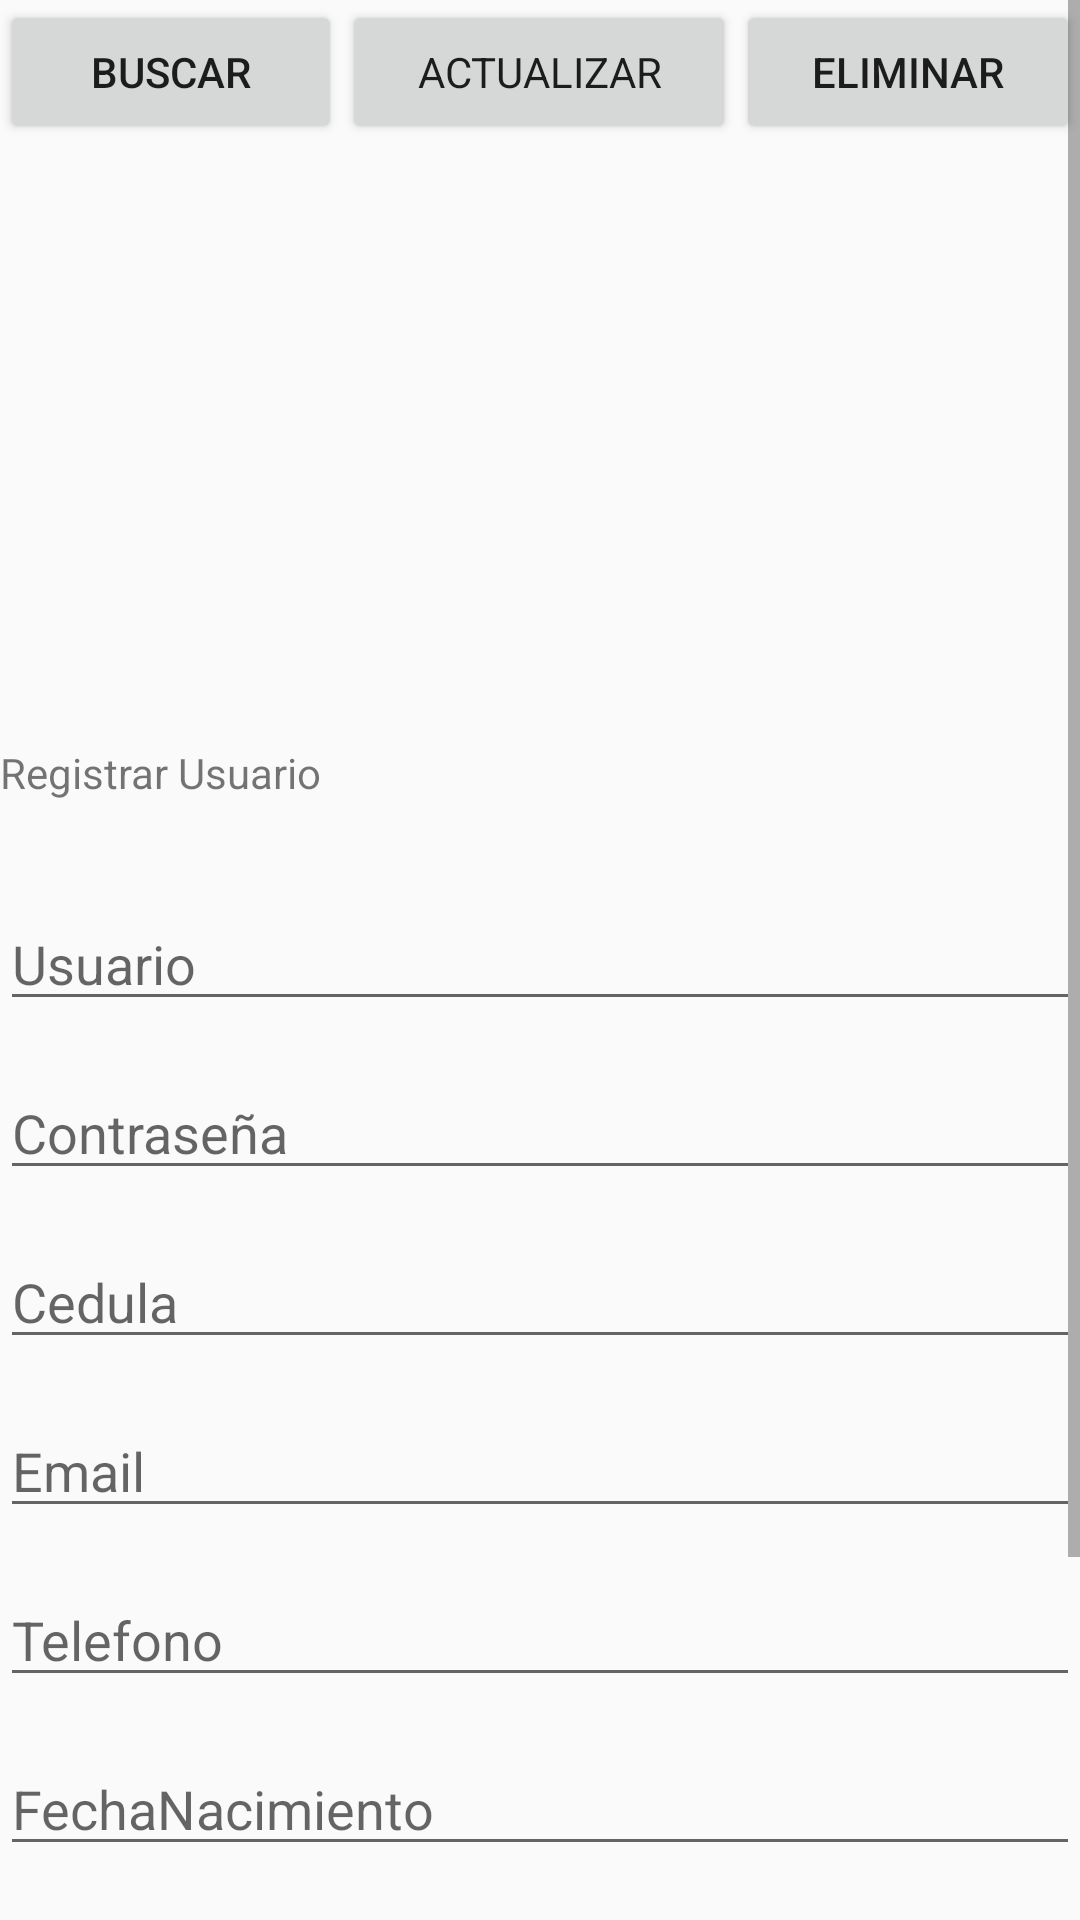

This screen was rendered from an Android layout file. Write that file and the resources it references.
<!-- AndroidManifest.xml: application theme Theme.Registrar -->
<!-- res/layout/activity_my_first_crud.xml -->
<?xml version="1.0" encoding="utf-8"?>
<android.support.constraint.ConstraintLayout xmlns:android="http://schemas.android.com/apk/res/android"
    xmlns:app="http://schemas.android.com/apk/res-auto"
    xmlns:tools="http://schemas.android.com/tools"
    android:layout_width="match_parent"
    android:layout_height="match_parent"
    tools:context=".MyFirstCRUD">

    <ScrollView
        android:layout_width="match_parent"
        android:layout_height="wrap_content"
        app:layout_constraintTop_toTopOf="parent">

        <LinearLayout
            android:layout_width="match_parent"
            android:layout_height="wrap_content"
            android:orientation="vertical">

            <LinearLayout
                android:layout_width="match_parent"
                android:layout_height="wrap_content"
                android:orientation="horizontal">

                <Button
                    android:id="@+id/btnBuscar"
                    android:layout_width="wrap_content"
                    android:layout_height="wrap_content"
                    android:layout_weight="1"
                    android:onClick="Buscar"
                    android:text="@string/btnBuscar" />

                <Button
                    android:id="@+id/btnActualizar"
                    style="@style/TextAppearance.AppCompat.Body1"
                    android:layout_width="wrap_content"
                    android:layout_height="wrap_content"
                    android:layout_weight="1"
                    android:onClick="Actualizar"
                    android:text="@string/btnActualizar" />


                <Button
                    android:id="@+id/btnEliminar"
                    style="@style/TextAppearance.AppCompat.Body2"
                    android:layout_width="wrap_content"
                    android:layout_height="wrap_content"
                    android:layout_weight="1"
                    android:onClick="Eliminar"
                    android:text="@string/btnEliminar" />

            </LinearLayout>

            <TextView
                android:id="@+id/txtRegistrar2"
                android:layout_width="match_parent"
                android:layout_height="wrap_content"
                android:layout_marginTop="200dp"
                android:layout_marginBottom="32dp"
                android:layout_weight="1"
                android:text="@string/title_activity_registrar"
                app:layout_constraintBottom_toTopOf="@+id/linearLayout"
                app:layout_constraintEnd_toEndOf="parent"
                app:layout_constraintStart_toStartOf="parent"
                app:layout_constraintTop_toTopOf="parent" />

            <LinearLayout
                android:id="@+id/linearLayout"
                android:layout_width="match_parent"
                android:layout_height="match_parent"
                android:layout_marginBottom="66dp"
                android:layout_weight="1"
                android:gravity="center_horizontal"
                android:orientation="vertical"
                app:layout_constraintBottom_toBottomOf="parent"
                app:layout_constraintEnd_toEndOf="parent"
                app:layout_constraintStart_toStartOf="parent"
                app:layout_constraintTop_toBottomOf="@+id/txtRegistrar">

                <EditText
                    android:id="@+id/edit_usuario"
                    android:layout_width="match_parent"
                    android:layout_height="wrap_content"
                    android:layout_marginBottom="15dp"
                    android:autofillHints="@string/hint_name_usuario"
                    android:ems="10"
                    android:hint="@string/hint_name_usuario"
                    android:inputType="textPersonName" />

                <EditText
                    android:id="@+id/nuevapassword"
                    android:layout_width="match_parent"
                    android:layout_height="wrap_content"
                    android:layout_marginBottom="15dp"
                    android:autofillHints="@string/constraseña_usuario"
                    android:ems="10"
                    android:hint="@string/constraseña_usuario"
                    android:inputType="textPassword" />

                <EditText
                    android:id="@+id/cedulaUser"
                    android:layout_width="match_parent"
                    android:layout_height="wrap_content"
                    android:layout_marginBottom="15dp"
                    android:ems="10"
                    android:hint="@string/hint_cedula_user"
                    android:inputType="number" />

                <EditText
                    android:id="@+id/edit_correo"
                    android:layout_width="match_parent"
                    android:layout_height="wrap_content"
                    android:layout_marginBottom="15dp"
                    android:autofillHints="@string/hint_email"
                    android:ems="10"
                    android:hint="@string/hint_email"
                    android:inputType="textEmailAddress" />

                <EditText
                    android:id="@+id/editPhone"
                    android:layout_width="match_parent"
                    android:layout_height="wrap_content"
                    android:layout_marginBottom="15dp"
                    android:autofillHints="@string/hint_phone"
                    android:ems="10"
                    android:hint="@string/hint_phone"
                    android:inputType="phone" />

                <EditText
                    android:id="@+id/dateNac"
                    android:layout_width="match_parent"
                    android:layout_height="wrap_content"
                    android:layout_marginBottom="15dp"
                    android:autofillHints="@string/date_nac"
                    android:clickable="true"
                    android:focusable="false"
                    android:hint="@string/date_nac"
                    android:inputType="date"
                    android:maxLines="1" />

                <Spinner
                    android:id="@+id/ciudades"
                    android:layout_width="wrap_content"
                    android:layout_height="wrap_content"
                    android:layout_marginBottom="15dp" />

                <RadioGroup
                    android:layout_width="match_parent"
                    android:layout_height="wrap_content"
                    android:layout_marginBottom="15dp"
                    android:gravity="center_horizontal"
                    android:orientation="horizontal">

                    <RadioButton
                        android:id="@+id/rdFemenino"
                        android:layout_width="wrap_content"
                        android:layout_height="wrap_content"
                        android:text="@string/lbl_femenino" />

                    <RadioButton
                        android:id="@+id/rdMasculino"
                        android:layout_width="wrap_content"
                        android:layout_height="wrap_content"
                        android:text="@string/lbl_masculino" />
                </RadioGroup>

            </LinearLayout>
        </LinearLayout>
    </ScrollView>
</android.support.constraint.ConstraintLayout>
<!-- resources referenced by this layout -->
<resources>
  <string name="btnActualizar">Actualizar</string>
  <string name="btnBuscar">Buscar</string>
  <string name="btnEliminar">Eliminar</string>
  <string name="date_nac">FechaNacimiento</string>
  <string name="hint_cedula_user">Cedula</string>
  <string name="hint_email">Email</string>
  <string name="hint_name_usuario">Usuario</string>
  <string name="hint_phone">Telefono</string>
  <string name="lbl_femenino">Femenino</string>
  <string name="lbl_masculino">Masculino</string>
  <string name="title_activity_registrar">Registrar Usuario</string>
  <style name="Theme.Registrar" parent="Theme.AppCompat.Light.DarkActionBar">
          
          <item name="colorPrimary">@color/purple_500</item>
          <item name="colorPrimaryDark">@color/purple_700</item>
          <item name="colorAccent">@color/teal_200</item>
          
      </style>
  <!-- not gathered from this repository: default colours our renderer supplied (Android Studio template values) -->
  <color name="purple_500">#FF6200EE</color>
  <color name="purple_700">#FF3700B3</color>
  <color name="teal_200">#FF03DAC5</color>
</resources>
